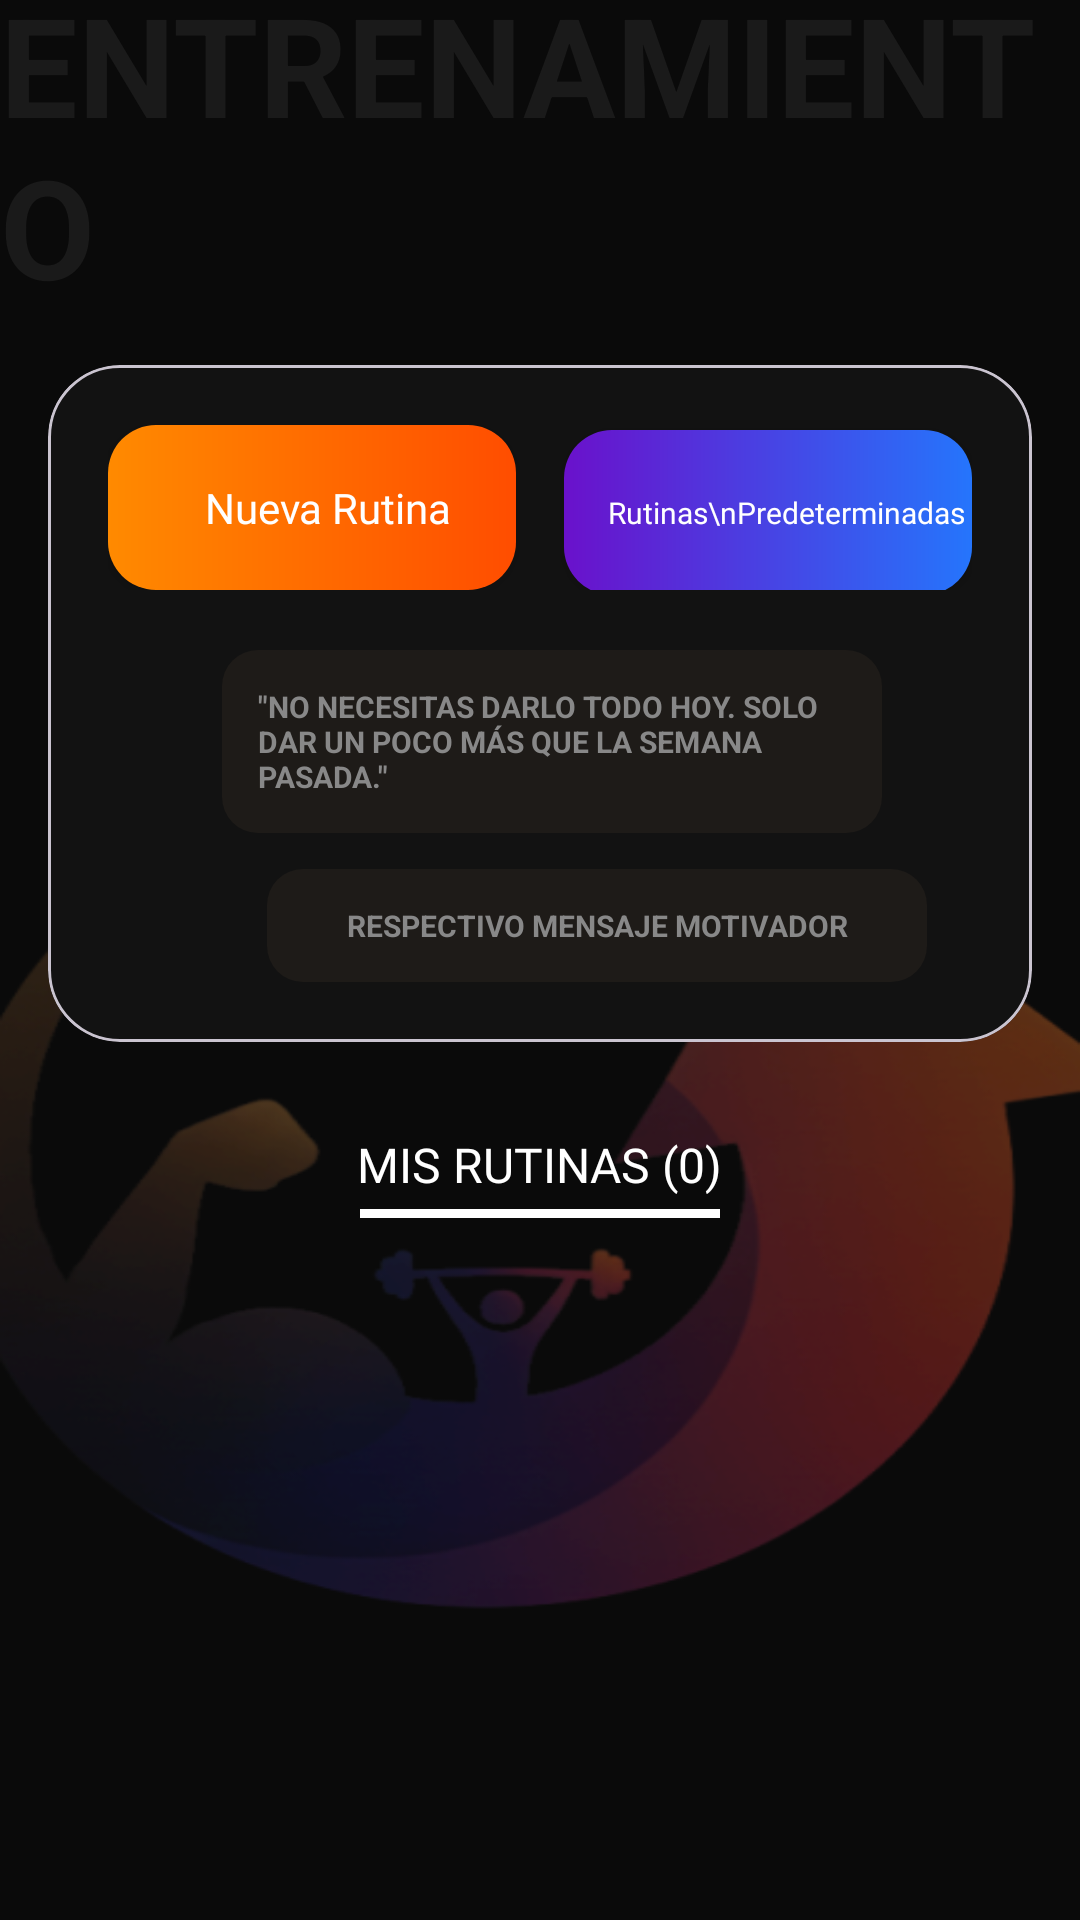

Produce the Android XML layout that renders to this screen, including the resource entries it uses.
<!-- AndroidManifest.xml: application theme Theme.ProyectoIntermodular -->
<!-- res/layout/fragment_workout.xml -->
<?xml version="1.0" encoding="utf-8"?>
<androidx.constraintlayout.widget.ConstraintLayout
    xmlns:android="http://schemas.android.com/apk/res/android"
    xmlns:app="http://schemas.android.com/apk/res-auto"
    xmlns:tools="http://schemas.android.com/tools"
    android:layout_width="match_parent"
    android:layout_height="match_parent"
    tools:context=".ui.WorkoutFragment"
    android:background="@drawable/kern_background_watermark">

    <TextView
        android:id="@+id/tvBackgroundTitle"
        android:layout_width="wrap_content"
        android:layout_height="wrap_content"
        android:text="ENTRENAMIENTO"
        android:textColor="#1A1A1A"
        android:textSize="46sp"
        android:textStyle="bold"
        app:layout_constraintEnd_toEndOf="parent"
        app:layout_constraintStart_toStartOf="parent"
        app:layout_constraintTop_toTopOf="parent"
        android:layout_marginTop="-10dp" />

    <com.google.android.material.card.MaterialCardView
        android:id="@+id/cardHeader"
        android:layout_width="match_parent"
        android:layout_height="wrap_content"
        android:layout_margin="16dp"
        app:cardBackgroundColor="#121212"
        app:cardCornerRadius="24dp"
        app:cardElevation="0dp"
        app:layout_constraintTop_toBottomOf="@id/tvBackgroundTitle">

        <LinearLayout
            android:layout_width="match_parent"
            android:layout_height="wrap_content"
            android:orientation="vertical"
            android:padding="20dp">

            <LinearLayout
                android:layout_width="match_parent"
                android:layout_height="wrap_content"
                android:orientation="horizontal"
                android:weightSum="2">

                <androidx.appcompat.widget.AppCompatButton
                    android:id="@+id/btnNuevaRutina"
                    android:layout_width="0dp"
                    android:layout_height="55dp"
                    android:layout_weight="1"
                    android:layout_marginEnd="8dp"
                    android:background="@drawable/bg_gradient_orange"
                    android:text="Nueva Rutina"
                    android:textAllCaps="false"
                    android:textColor="#FFFFFF"
                    android:fontFamily="@font/montserrat_bold"
                    android:paddingStart="11dp" />

                <androidx.appcompat.widget.AppCompatButton
                    android:id="@+id/btnRutinaPredeterminada"
                    android:layout_width="0dp"
                    android:layout_height="55dp"
                    android:layout_weight="1"
                    android:layout_marginStart="8dp"
                    android:background="@drawable/bg_gradient_purple"
                    android:text="Rutinas\nPredeterminadas"
                    android:textAllCaps="false"
                    android:textColor="#FFFFFF"
                    android:textSize="10sp"
                    android:fontFamily="@font/montserrat_bold"
                    android:paddingStart="12dp" />
            </LinearLayout>

            <LinearLayout
                android:layout_width="match_parent"
                android:layout_height="wrap_content"
                android:layout_marginTop="20dp"
                android:orientation="vertical">

                <LinearLayout
                    android:layout_width="wrap_content"
                    android:layout_height="wrap_content"
                    android:layout_marginBottom="12dp"
                    android:gravity="center_vertical">
                    <ImageView
                        android:layout_width="30dp"
                        android:layout_height="30dp" />
                    <TextView
                        android:layout_width="220dp"
                        android:layout_height="wrap_content"
                        android:layout_marginStart="8dp"
                        android:background="@drawable/bg_chat_bubble"
                        android:padding="12dp"
                        android:text="&quot;NO NECESITAS DARLO TODO HOY. SOLO DAR UN POCO MÁS QUE LA SEMANA PASADA.&quot;"
                        android:textColor="#888888"
                        android:textSize="10sp"
                        android:textStyle="bold" />
                </LinearLayout>

                <LinearLayout
                    android:layout_width="wrap_content"
                    android:layout_height="wrap_content"
                    android:layout_gravity="center_horizontal"
                    android:gravity="center_vertical">
                    <ImageView
                        android:layout_width="30dp"
                        android:layout_height="30dp" />
                    <TextView
                        android:layout_width="220dp"
                        android:layout_height="wrap_content"
                        android:layout_marginStart="8dp"
                        android:background="@drawable/bg_chat_bubble"
                        android:padding="12dp"
                        android:text="RESPECTIVO MENSAJE MOTIVADOR"
                        android:textColor="#888888"
                        android:textSize="10sp"
                        android:textStyle="bold"
                        android:gravity="center" />
                </LinearLayout>

            </LinearLayout>
        </LinearLayout>
    </com.google.android.material.card.MaterialCardView>

    <LinearLayout
        android:id="@+id/layoutTitleMisRutinas"
        android:layout_width="wrap_content"
        android:layout_height="wrap_content"
        android:orientation="vertical"
        android:gravity="center"
        app:layout_constraintTop_toBottomOf="@id/cardHeader"
        app:layout_constraintStart_toStartOf="parent"
        app:layout_constraintEnd_toEndOf="parent"
        android:layout_marginTop="30dp">

        <TextView
            android:id="@+id/tvMisRutinasCount"
            android:layout_width="wrap_content"
            android:layout_height="wrap_content"
            android:text="MIS RUTINAS (0)"
            android:textColor="#FFFFFF"
            android:textSize="16sp"
            android:fontFamily="@font/montserrat_bold" />

        <View
            android:layout_width="120dp"
            android:layout_height="3dp"
            android:background="#FFFFFF"
            android:layout_marginTop="4dp" />
    </LinearLayout>

    <androidx.recyclerview.widget.RecyclerView
        android:id="@+id/rvMisRutinas"
        android:layout_width="match_parent"
        android:layout_height="0dp"
        android:layout_margin="12dp"
        app:layout_constraintBottom_toBottomOf="parent"
        app:layout_constraintTop_toBottomOf="@id/layoutTitleMisRutinas"
        tools:listitem="@layout/item_rutina_card" />

    <LinearLayout
        android:id="@+id/layoutEmptyState"
        android:layout_width="wrap_content"
        android:layout_height="wrap_content"
        android:orientation="vertical"
        android:gravity="center"
        android:visibility="gone"
        app:layout_constraintBottom_toBottomOf="parent"
        app:layout_constraintEnd_toEndOf="parent"
        app:layout_constraintStart_toStartOf="parent"
        app:layout_constraintTop_toBottomOf="@id/layoutTitleMisRutinas">

        <ImageView
            android:layout_width="100dp"
            android:layout_height="100dp"
            android:src="@android:drawable/ic_menu_add"
            android:alpha="0.3"
            app:tint="#FFFFFF" />

        <TextView
            android:layout_width="wrap_content"
            android:layout_height="wrap_content"
            android:text="Aún no tienes rutinas"
            android:textColor="#555555"
            android:textSize="16sp"
            android:fontFamily="@font/montserrat_bold" />

        <TextView
            android:layout_width="wrap_content"
            android:layout_height="wrap_content"
            android:text="Pulsa 'Nueva Rutina' para empezar"
            android:textColor="#444444"
            android:textSize="11sp"
            android:fontFamily="@font/montserrat_bold"/>
    </LinearLayout>

</androidx.constraintlayout.widget.ConstraintLayout>
<!-- res/layout/item_rutina_card.xml (included above) -->
<com.google.android.material.card.MaterialCardView
    xmlns:android="http://schemas.android.com/apk/res/android"
    xmlns:app="http://schemas.android.com/apk/res-auto"
    android:layout_width="match_parent"
    android:layout_height="wrap_content"
    android:layout_margin="8dp"
    app:cardBackgroundColor="#121212"
    app:cardCornerRadius="20dp"
    app:strokeWidth="0dp">

    <androidx.constraintlayout.widget.ConstraintLayout
        android:layout_width="match_parent"
        android:layout_height="wrap_content"
        android:padding="16dp">

        <TextView
            android:id="@+id/tvNombreRutina"
            android:layout_width="wrap_content"
            android:layout_height="wrap_content"
            android:text="BRAZO"
            android:textColor="#FFFFFF"
            android:fontFamily="@font/montserrat_bold"
            app:layout_constraintStart_toStartOf="parent"
            app:layout_constraintTop_toTopOf="parent" />

        <ImageView
            android:layout_width="20dp"
            android:layout_height="20dp"
            app:layout_constraintEnd_toEndOf="parent"
            app:layout_constraintTop_toTopOf="parent"
            app:tint="#555555" />

        <androidx.appcompat.widget.AppCompatButton
            android:id="@+id/btnEmpezarRutina"
            android:layout_width="match_parent"
            android:layout_height="35dp"
            android:layout_marginTop="20dp"
            android:background="@drawable/bg_btn_red_rounded"
            android:text="Empezar Rutina"
            android:textAllCaps="false"
            android:textColor="#FFFFFF"
            android:textSize="11sp"
            android:fontFamily="@font/montserrat_bold"
            app:layout_constraintTop_toBottomOf="@id/tvNombreRutina" />

    </androidx.constraintlayout.widget.ConstraintLayout>
</com.google.android.material.card.MaterialCardView>
<!-- resources referenced by this layout -->
<resources>
  <!-- drawable bg_chat_bubble (drawable) -->
  <?xml version="1.0" encoding="utf-8"?>
  <shape xmlns:android="http://schemas.android.com/apk/res/android">
      <solid android:color="#1E1B18" /> <corners android:radius="12dp" />
  </shape>
  <!-- drawable bg_gradient_orange (drawable) -->
  <?xml version="1.0" encoding="utf-8"?>
  <shape xmlns:android="http://schemas.android.com/apk/res/android">
      <gradient
          android:startColor="#FF8A00"
          android:endColor="#FF4D00"
          android:angle="0" />
      <corners android:radius="16dp" />
  </shape>
  <!-- drawable bg_gradient_purple (drawable) -->
  <?xml version="1.0" encoding="utf-8"?>
  <shape xmlns:android="http://schemas.android.com/apk/res/android">
      <gradient
          android:startColor="#6A11CB"
          android:endColor="#2575FC"
          android:angle="0" />
      <corners android:radius="16dp" />
  </shape>
  <!-- drawable kern_background_watermark: png bitmap (drawable, 73294 bytes) -->
  <style name="Theme.ProyectoIntermodular" parent="Base.Theme.ProyectoIntermodular" />
  <style name="Base.Theme.ProyectoIntermodular" parent="Theme.Material3.DayNight.NoActionBar">
          
          
      </style>
</resources>
